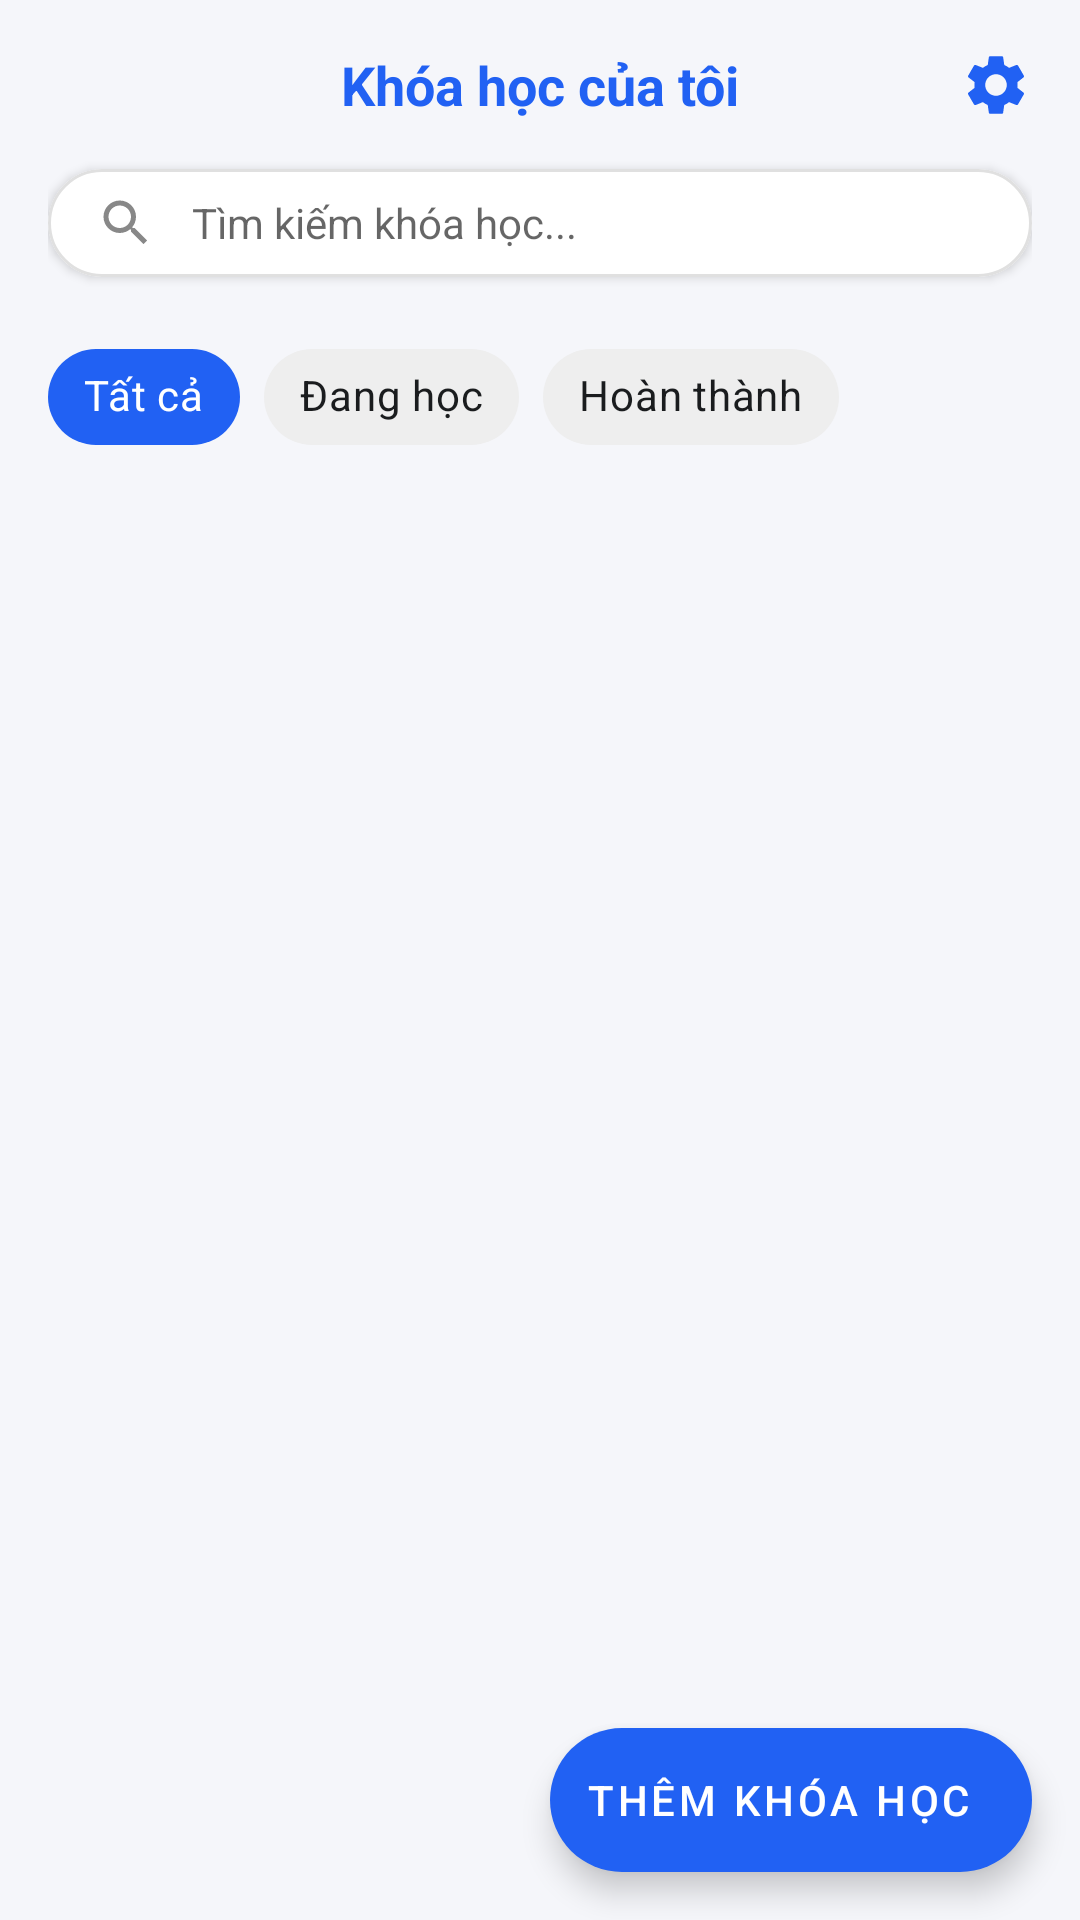

Layout XML and referenced resources for this Android screen:
<!-- AndroidManifest.xml: application theme Theme.Lumina -->
<!-- res/layout/fragment_courses.xml -->
<?xml version="1.0" encoding="utf-8"?>
<androidx.coordinatorlayout.widget.CoordinatorLayout xmlns:android="http://schemas.android.com/apk/res/android"
    xmlns:app="http://schemas.android.com/apk/res-auto"
    xmlns:tools="http://schemas.android.com/tools"
    android:layout_width="match_parent"
    android:layout_height="match_parent"
    android:background="@color/background_app">

    <com.google.android.material.appbar.AppBarLayout
        android:layout_width="match_parent"
        android:layout_height="wrap_content"
        android:background="@color/background_app"
        app:elevation="0dp">

        <androidx.constraintlayout.widget.ConstraintLayout
            android:layout_width="match_parent"
            android:layout_height="wrap_content"
            android:padding="16dp">

            <ImageView
                android:id="@+id/ivBack"
                android:layout_width="24dp"
                android:layout_height="24dp"
                android:src="@drawable/ic_arrow_back"
                app:layout_constraintBottom_toBottomOf="@id/tvTitle"
                app:layout_constraintStart_toStartOf="parent"
                app:layout_constraintTop_toTopOf="@id/tvTitle"
                app:tint="@color/colorPrimary" />

            <TextView
                android:id="@+id/tvTitle"
                android:layout_width="wrap_content"
                android:layout_height="wrap_content"
                android:text="Khóa học của tôi"
                android:textColor="@color/colorPrimary"
                android:textSize="18sp"
                android:textStyle="bold"
                app:layout_constraintEnd_toEndOf="parent"
                app:layout_constraintStart_toStartOf="parent"
                app:layout_constraintTop_toTopOf="parent" />

            <ImageView
                android:id="@+id/ivSettings"
                android:layout_width="24dp"
                android:layout_height="24dp"
                android:src="@drawable/ic_settings"
                app:layout_constraintBottom_toBottomOf="@id/tvTitle"
                app:layout_constraintEnd_toEndOf="parent"
                app:layout_constraintTop_toTopOf="@id/tvTitle"
                app:tint="@color/colorPrimary" />

            <com.google.android.material.card.MaterialCardView
                android:id="@+id/cardSearch"
                android:layout_width="match_parent"
                android:layout_height="wrap_content"
                android:layout_marginTop="16dp"
                app:cardBackgroundColor="@color/white"
                app:cardCornerRadius="24dp"
                app:cardElevation="2dp"
                app:layout_constraintTop_toBottomOf="@id/tvTitle"
                app:strokeWidth="1dp"
                app:strokeColor="#E0E0E0">

                <LinearLayout
                    android:layout_width="match_parent"
                    android:layout_height="wrap_content"
                    android:gravity="center_vertical"
                    android:orientation="horizontal"
                    android:paddingHorizontal="16dp"
                    android:paddingVertical="8dp">

                    <ImageView
                        android:layout_width="20dp"
                        android:layout_height="20dp"
                        android:src="@drawable/ic_search" />

                    <EditText
                        android:id="@+id/etSearch"
                        android:layout_width="match_parent"
                        android:layout_height="wrap_content"
                        android:layout_marginStart="12dp"
                        android:background="@android:color/transparent"
                        android:hint="Tìm kiếm khóa học..."
                        android:textSize="14sp" />
                </LinearLayout>
            </com.google.android.material.card.MaterialCardView>

            <com.google.android.material.chip.ChipGroup
                android:id="@+id/cgFilters"
                android:layout_width="match_parent"
                android:layout_height="wrap_content"
                android:layout_marginTop="16dp"
                app:layout_constraintTop_toBottomOf="@id/cardSearch"
                app:singleSelection="true">

                <com.google.android.material.chip.Chip
                    android:id="@+id/chipAll"
                    style="@style/Widget.MaterialComponents.Chip.Choice"
                    android:layout_width="wrap_content"
                    android:layout_height="wrap_content"
                    android:checked="true"
                    android:text="Tất cả"
                    app:chipBackgroundColor="@color/colorPrimary"
                    android:textColor="@color/white" />

                <com.google.android.material.chip.Chip
                    android:id="@+id/chipLearning"
                    style="@style/Widget.MaterialComponents.Chip.Choice"
                    android:layout_width="wrap_content"
                    android:layout_height="wrap_content"
                    android:text="Đang học"
                    app:chipBackgroundColor="#EEEEEE"
                    android:textColor="@color/text_primary" />

                <com.google.android.material.chip.Chip
                    android:id="@+id/chipCompleted"
                    style="@style/Widget.MaterialComponents.Chip.Choice"
                    android:layout_width="wrap_content"
                    android:layout_height="wrap_content"
                    android:text="Hoàn thành"
                    app:chipBackgroundColor="#EEEEEE"
                    android:textColor="@color/text_primary" />
            </com.google.android.material.chip.ChipGroup>

        </androidx.constraintlayout.widget.ConstraintLayout>
    </com.google.android.material.appbar.AppBarLayout>

    <androidx.recyclerview.widget.RecyclerView
        android:id="@+id/rvCourses"
        android:layout_width="match_parent"
        android:layout_height="match_parent"
        android:clipToPadding="false"
        android:paddingBottom="80dp"
        app:layout_behavior="@string/appbar_scrolling_view_behavior"
        tools:listitem="@layout/item_course_card" />

    <com.google.android.material.floatingactionbutton.ExtendedFloatingActionButton
        android:id="@+id/fabAddCourse"
        android:layout_width="wrap_content"
        android:layout_height="wrap_content"
        android:layout_gravity="bottom|end"
        android:layout_margin="16dp"
        android:text="Thêm khóa học"
        android:textColor="@color/white"
        app:backgroundTint="@color/colorPrimary"
        app:icon="@drawable/ic_add"
        app:iconTint="@color/white" />

</androidx.coordinatorlayout.widget.CoordinatorLayout>
<!-- res/layout/item_course_card.xml (included above) -->
<?xml version="1.0" encoding="utf-8"?>
<com.google.android.material.card.MaterialCardView xmlns:android="http://schemas.android.com/apk/res/android"
    xmlns:app="http://schemas.android.com/apk/res-auto"
    xmlns:tools="http://schemas.android.com/tools"
    android:id="@+id/cardCourse"
    android:layout_width="match_parent"
    android:layout_height="wrap_content"
    android:layout_marginHorizontal="16dp"
    android:layout_marginVertical="8dp"
    app:cardBackgroundColor="@color/white"
    app:cardCornerRadius="12dp"
    app:cardElevation="2dp"
    app:strokeWidth="0dp">

    <androidx.constraintlayout.widget.ConstraintLayout
        android:layout_width="match_parent"
        android:layout_height="wrap_content"
        android:padding="16dp">

        <FrameLayout
            android:id="@+id/flIconContainer"
            android:layout_width="56dp"
            android:layout_height="56dp"
            android:background="@drawable/bg_icon_square_gray"
            app:layout_constraintStart_toStartOf="parent"
            app:layout_constraintTop_toTopOf="parent">

            <ImageView
                android:id="@+id/ivCourseIcon"
                android:layout_width="28dp"
                android:layout_height="28dp"
                android:layout_gravity="center"
                android:src="@drawable/ic_briefcase"
                app:tint="@color/colorPrimary" />
        </FrameLayout>

        <TextView
            android:id="@+id/tvCourseName"
            android:layout_width="0dp"
            android:layout_height="wrap_content"
            android:layout_marginStart="16dp"
            android:layout_marginEnd="8dp"
            android:text="Business English 101"
            android:textColor="@color/text_primary"
            android:textSize="16sp"
            android:textStyle="bold"
            app:layout_constraintEnd_toStartOf="@id/ivMore"
            app:layout_constraintStart_toEndOf="@id/flIconContainer"
            app:layout_constraintTop_toTopOf="parent" />

        <TextView
            android:id="@+id/tvLevelBadge"
            android:layout_width="wrap_content"
            android:layout_height="wrap_content"
            android:layout_marginTop="4dp"
            android:background="@drawable/bg_chip_level"
            android:paddingHorizontal="8dp"
            android:paddingVertical="2dp"
            android:text="B2 - Upper"
            android:textColor="@color/colorPrimary"
            android:textSize="11sp"
            app:layout_constraintStart_toStartOf="@id/tvCourseName"
            app:layout_constraintTop_toBottomOf="@id/tvCourseName" />

        <TextView
            android:id="@+id/tvCourseWords"
            android:layout_width="wrap_content"
            android:layout_height="wrap_content"
            android:layout_marginStart="8dp"
            android:text="45/100 từ"
            android:textColor="@color/text_secondary"
            android:textSize="12sp"
            app:layout_constraintBottom_toBottomOf="@id/tvLevelBadge"
            app:layout_constraintStart_toEndOf="@id/tvLevelBadge"
            app:layout_constraintTop_toTopOf="@id/tvLevelBadge" />

        <ImageView
            android:id="@+id/ivMore"
            android:layout_width="24dp"
            android:layout_height="24dp"
            android:src="@drawable/ic_more_vert"
            app:layout_constraintEnd_toEndOf="parent"
            app:layout_constraintTop_toTopOf="parent" />

        <ProgressBar
            android:id="@+id/pbCourseProgress"
            style="@style/Widget.AppCompat.ProgressBar.Horizontal"
            android:layout_width="0dp"
            android:layout_height="4dp"
            android:layout_marginTop="12dp"
            android:progress="45"
            android:progressDrawable="@drawable/bg_progress_fill_primary"
            app:layout_constraintEnd_toEndOf="parent"
            app:layout_constraintStart_toStartOf="@id/tvCourseName"
            app:layout_constraintTop_toBottomOf="@id/tvLevelBadge" />

    </androidx.constraintlayout.widget.ConstraintLayout>

</com.google.android.material.card.MaterialCardView>
<!-- resources referenced by this layout -->
<resources>
  <color name="background_app">#F5F6FA</color>
  <color name="colorPrimary">#2161F3</color>
  <color name="text_primary">#1A1C1E</color>
  <color name="text_secondary">#6B7280</color>
  <color name="white">#FFFFFFFF</color>
  <!-- drawable bg_chip_level (drawable) -->
  <shape xmlns:android="http://schemas.android.com/apk/res/android"
      android:shape="rectangle">
      <solid android:color="@color/background_app" />
      <corners android:radius="12dp" />
  </shape>
  <!-- drawable bg_icon_square_gray (drawable) -->
  <shape xmlns:android="http://schemas.android.com/apk/res/android"
      android:shape="rectangle">
      <solid android:color="@color/course_it_bg" />
      <corners android:radius="14dp" />
  </shape>
  <!-- drawable ic_briefcase (drawable) -->
  <vector xmlns:android="http://schemas.android.com/apk/res/android"
      android:width="24dp"
      android:height="24dp"
      android:viewportWidth="24"
      android:viewportHeight="24">
      <path
          android:fillColor="@android:color/black"
          android:pathData="M20,6h-4L16,4c0,-1.1 -0.9,-2 -2,-2h-4c-1.1,0 -2,0.9 -2,2v2L4,6c-1.1,0 -2,0.9 -2,2v11c0,1.1 0.9,2 2,2h16c1.1,0 2,-0.9 2,-2L22,8c0,-1.1 -0.9,-2 -2,-2zM10,4h4v2h-4L10,4zM20,19L4,19L4,8h16v11z"/>
  </vector>
  <!-- drawable ic_more_vert (drawable) -->
  <?xml version="1.0" encoding="utf-8"?>
  <vector xmlns:android="http://schemas.android.com/apk/res/android"
      android:width="24dp"
      android:height="24dp"
      android:viewportWidth="24"
      android:viewportHeight="24">
      <path
          android:fillColor="#1A1C1E"
          android:pathData="M12,8c1.1,0 2,-0.9 2,-2s-0.9,-2 -2,-2 -2,0.9 -2,2 0.9,2 2,2zm0,2c-1.1,0 -2,0.9 -2,2s0.9,2 2,2 2,-0.9 2,-2 -0.9,-2 -2,-2zm0,6c-1.1,0 -2,0.9 -2,2s0.9,2 2,2 2,-0.9 2,-2 -0.9,-2 -2,-2z" />
  </vector>
  <!-- drawable ic_search (drawable) -->
  <?xml version="1.0" encoding="utf-8"?>
  <vector xmlns:android="http://schemas.android.com/apk/res/android"
      android:width="24dp"
      android:height="24dp"
      android:viewportWidth="24"
      android:viewportHeight="24">
      <path
          android:fillColor="#888888"
          android:pathData="M15.5,14h-0.79l-0.28,-0.27C15.41,12.59 16,11.11 16,9.5 16,5.91 13.09,3 9.5,3S3,5.91 3,9.5 5.91,16 9.5,16c1.61,0 3.09,-0.59 4.23,-1.57l0.27,0.28v0.79l5,4.99L20.49,19l-4.99,-5zm-6,0C7.01,14 5,11.99 5,9.5S7.01,5 9.5,5 14,7.01 14,9.5 11.99,14 9.5,14z" />
  </vector>
  <style name="Theme.Lumina" parent="Base.Theme.Lumina" />
  <color name="course_it_bg">#E5E7EB</color>
  <style name="Base.Theme.Lumina" parent="Theme.MaterialComponents.DayNight.NoActionBar">
          
          <item name="colorPrimary">@color/colorPrimary</item>
          <item name="colorPrimaryVariant">@color/colorPrimaryVariant</item>
          <item name="colorOnPrimary">@color/colorOnPrimary</item>
      </style>
  <color name="colorPrimaryVariant">#1A4DBF</color>
  <color name="colorOnPrimary">#FFFFFF</color>
</resources>
